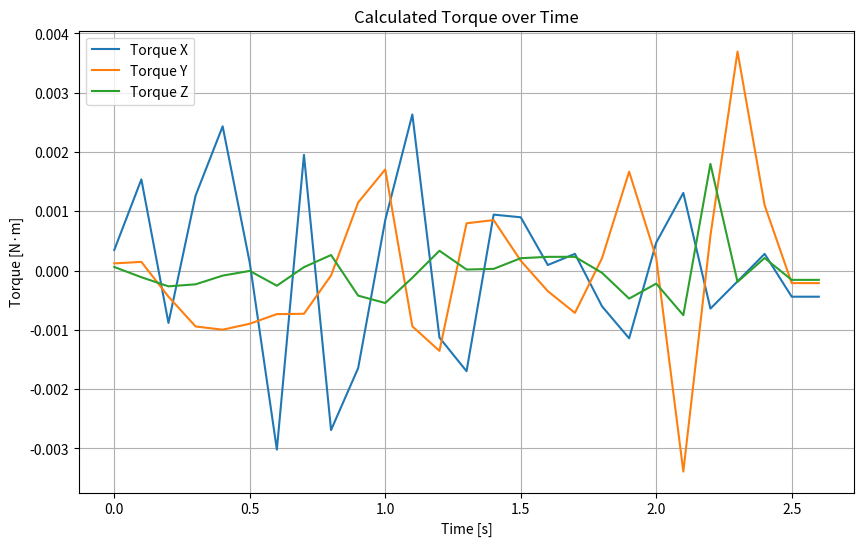

This chart was generated by the following Python code: (Note: this script raises an exception after producing the figure.)
"落下データより必要なCMGを算出する" 
import numpy as np
import matplotlib.pyplot as plt
from mpl_toolkits.mplot3d import Axes3D
from matplotlib.animation import FuncAnimation
from mpl_toolkits.mplot3d.art3d import Poly3DCollection
from matplotlib.animation import FFMpegWriter

# 物体の長方形の頂点
length = 0.018 # 奥行 (m)
width = 0.020  # 幅 (m)
height = 0.095  # 高さ (m)
# アニメーションの設定
fig = plt.figure()
ax = fig.add_subplot(111, projection='3d')
# 物体の初期の回転角度
theta_x = 0  # X軸回転角度
theta_y = 0  # Y軸回転角度
theta_z = 0  # Z軸回転角度
# 長方体の8つの頂点座標
vertices = np.array([[-length/2, -width/2, -height/2],
					[ length/2, -width/2, -height/2],
					[ length/2,  width/2, -height/2],
					[-length/2,  width/2, -height/2],
					[-length/2, -width/2,  height/2],
					[ length/2, -width/2,  height/2],
					[ length/2,  width/2,  height/2],
					[-length/2,  width/2,  height/2]])

def main():
	gyro_datas_x = [-158.264,-107.208,119.385,-11.047,175.171,533.691,552.979,107.666,395.233,-1.526,-244.202,-118.744,269.318,102.57,-147.797,-8.82,123.535,137.207,178.68,89.63,-78.918,-9.399,183.594,88.867,61.829,103.21,38.086]
	gyro_datas_y = [37.476,55.786,77.942,10.803,-132.782,-284.698,-421.326,-533.234,-644.348,-657.104,-482.544,-223.022,-366.302,-572.662,-451.447,-321.991,-296.844,-349.884,-458.679,-426.941,-173.218,-140.808,-656.982,-567.444,-5.402,162.262,129.944]
	gyro_datas_z = [98.541,127.93,72.052,-59.692,-174.652,-217.102,-220.306,-346.832,-318.787,-189.789,-399.17,-669.708,-730.042,-565.43,-557.22,-543.61,-441.01,-327.209,-213.013,-232.239,-466.156,-575.134,-947.266,-59.326,-153.839,-49.774,-127.686]
	
	data_num = len(gyro_datas_x)
	time_datas = np.arange(0, data_num * 0.1, 0.1)
	CalcCMG(gyro_datas_x, gyro_datas_y, gyro_datas_z, time_datas, data_num)

"CMGの値を計算する"
def CalcCMG(gyro_datas_x, gyro_datas_y, gyro_datas_z, time_datas, data_num):
	# 角速度をラジアン毎秒に変換（deg/s -> rad/s）
    gyro_rad_x = np.deg2rad(gyro_datas_x)
    gyro_rad_y = np.deg2rad(gyro_datas_y)
    gyro_rad_z = np.deg2rad(gyro_datas_z)
	# 角加速度を計算（微分）
    delta_time = 0.1  # 0.1秒の間隔.
	# Xの角速度
    alpha_list_x = np.diff(gyro_rad_x, axis=0) / delta_time  # 微分（角速度の変化量）
    # 配列サイズ合わせ
    alpha_list_x = np.append(alpha_list_x, alpha_list_x[-1])  # 最後の値を追加してサイズを合わせる
	# Yの角速度
    alpha_list_y = np.diff(gyro_rad_y, axis=0) / delta_time  # 微分（角速度の変化量）
    # 配列サイズ合わせ
    alpha_list_y = np.append(alpha_list_y, alpha_list_y[-1])  # 最後の値を追加してサイズを合わせる
	# Zの角速度
    alpha_list_z = np.diff(gyro_rad_z, axis=0) / delta_time  # 微分（角速度の変化量）
    # 配列サイズ合わせ
    alpha_list_z = np.append(alpha_list_z, alpha_list_z[-1])  # 最後の値を追加してサイズを合わせ
    a_x = 0.020
    b_z = 0.045
    c_y = 0.018 # 物体の物理特性(仮定)
    mass = 0.0641250  # 質量（kg）
    """
    height = 0.09  # 高さ（m）# 大きさを直方体として再考慮
	radius = 0.025  # 半径（m）
	# 円柱の慣性モーメント計算
	# X軸回転（横軸）
    I_x = (1 / 12) * mass * (3 * radius**2 + height**2)
	# Y軸回転（縦軸）
    I_y = (1 / 12) * mass * (3 * radius**2 + height**2)
	# Z軸回転（中心軸）
    I_z = (1 / 2) * mass * radius**2
    """
    #円柱から直方体にして計算
	
    I_x = mass / 4 *(a_x**2+b_z**2)
    I_y = mass / 4 *(c_y**2+b_z**2)
    I_z = mass / 4 *(c_y**2+a_x**2)
	# トルクの計算（τ = I * α）
	# 各軸（X, Y, Z）のトルクを計算
    torque_x = I_x * alpha_list_x  # X軸のトルク
    torque_y = I_y * alpha_list_y  # Y軸のトルク
    torque_z = I_z * alpha_list_z  # Z軸のトルク
    # 合成トルクの大きさを計算
    torque_magnitude = np.sqrt(torque_x**2 + torque_y**2 + torque_z**2)
    # 最大トルクを求める
    max_torque = np.max(torque_magnitude)
    print(f"最大トルク: {max_torque:.30f} N·m")

    plt.figure(figsize=(10, 6))
    plt.plot(time_datas, torque_x, label="Torque X")
    plt.plot(time_datas, torque_y, label="Torque Y")
    plt.plot(time_datas, torque_z, label="Torque Z")
    plt.xlabel("Time [s]")
    plt.ylabel("Torque [N·m]")
    plt.title("Calculated Torque over Time")
    plt.legend()
    plt.grid(True)
	# ファイル名の入力
    filename = input("保存するファイル名（拡張子.pngは不要）: ")
    plt.savefig(filename + '.png')  # PNG形式で保存
    plt.close()  # プロットを閉じる
    
	# 3Dアニメに変換
    Create3D(gyro_rad_x, gyro_rad_y, gyro_rad_z)
     
# 3Dアニメの初期プロット
def anime_init():
    scale = 0.05  # 全体の表示範囲（m）を大きめに設定
    ax.set_xlim([-length, length])
    ax.set_ylim([-width, width])
    ax.set_zlim([-height, height])
    return []

"3Dのアニメーションを作成"
def Create3D(gyro_rad_x, gyro_rad_y, gyro_rad_z):
	# アニメーションの実行
	ani = FuncAnimation(fig, update, fargs=(gyro_rad_x, gyro_rad_y, gyro_rad_z, vertices), init_func=anime_init, blit=False, interval=50, save_count=len(gyro_rad_x))
	
    # 表示
	#plt.show()# 保存用のwriterを作成（fps=20など自由に調整OK）
	writer = FFMpegWriter(fps=20)

    # 保存
	ani.save("rotation_animation.mp4", writer=writer)
	
# 回転行列の定義
def rotation_matrix(axis, theta):
    """
    回転行列を生成する関数
    axis: 回転軸 ('x', 'y', 'z')
    theta: 回転角度（ラジアン）
    """
    if axis == 'x':
        return np.array([[1, 0, 0],
                         [0, np.cos(theta), -np.sin(theta)],
                         [0, np.sin(theta), np.cos(theta)]])
    elif axis == 'y':
        return np.array([[np.cos(theta), 0, np.sin(theta)],
                         [0, 1, 0],
                         [-np.sin(theta), 0, np.cos(theta)]])
    elif axis == 'z':
        return np.array([[np.cos(theta), -np.sin(theta), 0],
                         [np.sin(theta), np.cos(theta), 0],
                         [0, 0, 1]])
    return np.eye(3)




# 更新関数
def update(frame, gyro_rad_x, gyro_rad_y, gyro_rad_z, vertices):
    global theta_x, theta_y, theta_z
    delta_time = 0.1  # 時間間隔

    # フレーム数超え防止（動画保存時に多めに呼ばれても大丈夫にする）
    if frame >= len(gyro_rad_x):
        return []

    # 角速度から回転角度の変化を計算
    theta_x += gyro_rad_x[frame] * delta_time
    theta_y += gyro_rad_y[frame] * delta_time
    theta_z += gyro_rad_z[frame] * delta_time

    # X, Y, Z 軸回転の順番で回転行列を適用
    rot_x = rotation_matrix('x', theta_x)
    rot_y = rotation_matrix('y', theta_y)
    rot_z = rotation_matrix('z', theta_z)

    # 物体の頂点を回転
    rotated_vertices = np.dot(vertices, rot_x)
    rotated_vertices = np.dot(rotated_vertices, rot_y)
    rotated_vertices = np.dot(rotated_vertices, rot_z)
    # 回転ベクトル（角速度）を取得（現在のフレーム）
    # 角速度ベクトルから回転リングを描く
    
    # 回転行列を合成して物体の現在の姿勢に変換
    R_total = rot_x @ rot_y @ rot_z

    # 回転ベクトルをローカル座標系に合わせて回す
    omega_world = np.array([gyro_rad_x[frame], gyro_rad_y[frame], gyro_rad_z[frame]])
    omega_local = R_total @ omega_world
    # 回転ベクトル（角速度）を取得（現在のフレーム）
    omega_vector = np.array([
        gyro_rad_x[frame],
        gyro_rad_y[frame],
        gyro_rad_z[frame]
    ])
	# プロットを更新
    ax.cla()  # 現在のプロットをクリア
    #anime_init()
    max_range = length * 2.0  # 安全マージンを20%くらい取る

    ax.set_xlim([-max_range, max_range])
    ax.set_ylim([-max_range, max_range])
    ax.set_zlim([-max_range, max_range])
    # 長方形のエッジを描画
    faces = [
        [rotated_vertices[0], rotated_vertices[1], rotated_vertices[2], rotated_vertices[3]],  # 底面
        [rotated_vertices[4], rotated_vertices[5], rotated_vertices[6], rotated_vertices[7]],  # 上面
        [rotated_vertices[0], rotated_vertices[1], rotated_vertices[5], rotated_vertices[4]],  # 側面1
        [rotated_vertices[2], rotated_vertices[3], rotated_vertices[7], rotated_vertices[6]],  # 側面2
        [rotated_vertices[1], rotated_vertices[2], rotated_vertices[6], rotated_vertices[5]],  # 側面3
        [rotated_vertices[0], rotated_vertices[3], rotated_vertices[7], rotated_vertices[4]]   # 側面4
    ]

    #回転盤の表示
    #draw_rotation_circle(ax, omega_local, scale=0.5)

    # 面ごとの色設定
    face_colors = ['red', 'blue', 'green', 'yellow', 'cyan', 'magenta']

    # ポリゴンで面を描画（透過あり）
    poly3d = Poly3DCollection(faces, facecolors=face_colors, linewidths=1, edgecolors='k', alpha=0.5)
    ax.add_collection3d(poly3d)

    return []

"""
円盤を描く
"""
def draw_rotation_circle(ax, omega_vec, scale=0.5, steps=100):
    # omega_vec がゼロに近ければスキップ
    if np.linalg.norm(omega_vec) < 1e-6:
        return

    # 回転軸を正規化
    axis = omega_vec / np.linalg.norm(omega_vec)

    # 回転の強さに比例した半径
    radius = scale * np.linalg.norm(omega_vec)

    # 円弧の点を作る（XY平面上の円）
    theta = np.linspace(0, 2 * np.pi, steps)
    circle_pts = np.vstack([radius * np.cos(theta),
                            radius * np.sin(theta),
                            np.zeros_like(theta)])  # XY平面円

    # 回転軸（Z軸→axis）への回転行列を作成
    def rotation_matrix_from_vectors(a, b):
        a = a / np.linalg.norm(a)
        b = b / np.linalg.norm(b)
        v = np.cross(a, b)
        c = np.dot(a, b)
        s = np.linalg.norm(v)
        if s == 0:
            return np.eye(3)
        kmat = np.array([[0, -v[2], v[1]],
                         [v[2], 0, -v[0]],
                         [-v[1], v[0], 0]])
        return np.eye(3) + kmat + (kmat @ kmat) * ((1 - c) / (s ** 2))

    R = rotation_matrix_from_vectors(np.array([0, 0, 1]), axis)

    # 円を回転軸方向に回転
    rotated_circle = R @ circle_pts

    # 描画（原点中心にリング）
    ax.plot(rotated_circle[0], rotated_circle[1], rotated_circle[2], color='red', linewidth=2)



if __name__ == "__main__":
    main()